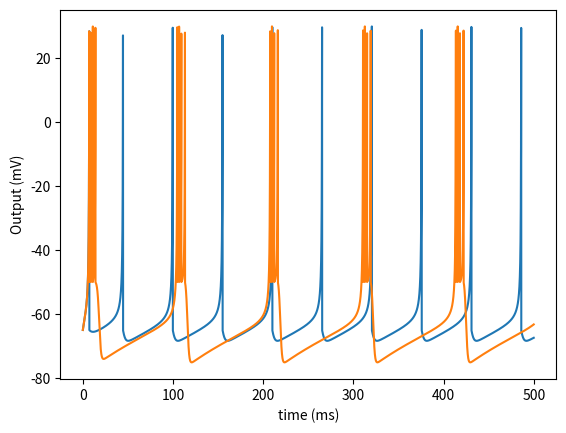

Reproduce this figure in Python.
# Implementation of Izhikevich Model
import numpy as np
import matplotlib.pyplot as plt

class izhikevich:
    def __init__(self, I, **kwargs):
        self.a = 0.02
        self.b = 0.2
        self.c = -65
        self.d = 2
        for key, value in kwargs.items():
            if key == 'a':
                self.a = value
            elif key == 'b':
                self.b = value
            elif key == 'c':
                self.c = value
            elif key == 'd':
                self.d = value
        self.threshold = 30  # threshold limit
        self.I = I  # Synaptic currents or injected dc-current
        self.v = -65.0 * np.ones(50000, dtype = float)
        self.u = self.b * self.v  # membrane recovery variable
        self.length = 500  # time in ms
        self.mini_time = 0.01  # 1000/0.50= 2000


def plot_potential_decay(obj):
    arr_time = np.arange(0, obj.length, obj.mini_time)
    for i in range(0, len(arr_time) - 1):
        obj.v[i + 1] = obj.v[i] + obj.mini_time * ((0.04 * (obj.v[i] ** 2)) + (5 * obj.v[i]) + 140 - obj.u[i] + obj.I)
        obj.u[i + 1] = obj.u[i] + obj.mini_time * (obj.a * (obj.b * obj.v[i] - obj.u[i]))
        if obj.v[i + 1] >= obj.threshold:
            obj.v[i + 1] = obj.c
            obj.u[i + 1] = obj.u[i + 1] + obj.d
    plt.plot(arr_time, obj.v)
    plt.xlabel('time (ms)')
    plt.ylabel('Output (mV)')
    plt.show()


def count_spikes(obj):
    num_spikes = 0
    arr_time = np.arange(0, obj.length, obj.mini_time)
    for i in range(0, len(arr_time) - 1):
        obj.v[i + 1] = obj.v[i] + obj.mini_time * ((0.04 * (obj.v[i] ** 2)) + (5 * obj.v[i]) + 140 - obj.u[i] + obj.I)
        obj.u[i + 1] = obj.u[i] + obj.mini_time * (obj.a * (obj.b * obj.v[i] - obj.u[i]))
        if obj.v[i + 1] >= obj.threshold:
            obj.v[i + 1] = obj.c
            obj.u[i + 1] = obj.u[i + 1] + obj.d
            num_spikes += 1
    return num_spikes


def plot_spiking_behavior(obj):
    arr_current = np.arange(1, 30, 0.5)
    num_spikes = []
    for i in arr_current:
        obj.I = i
        num_spikes.append(count_spikes(obj))
    plt.plot(arr_current, num_spikes)
    plt.xlabel('Synaptic current (I)')
    plt.ylabel('Number of spikes')
    plt.show()


a = izhikevich(5)
plot_potential_decay(a)
a = izhikevich(5, c = -50)
plot_potential_decay(a)
#plot_spiking_behavior(a)